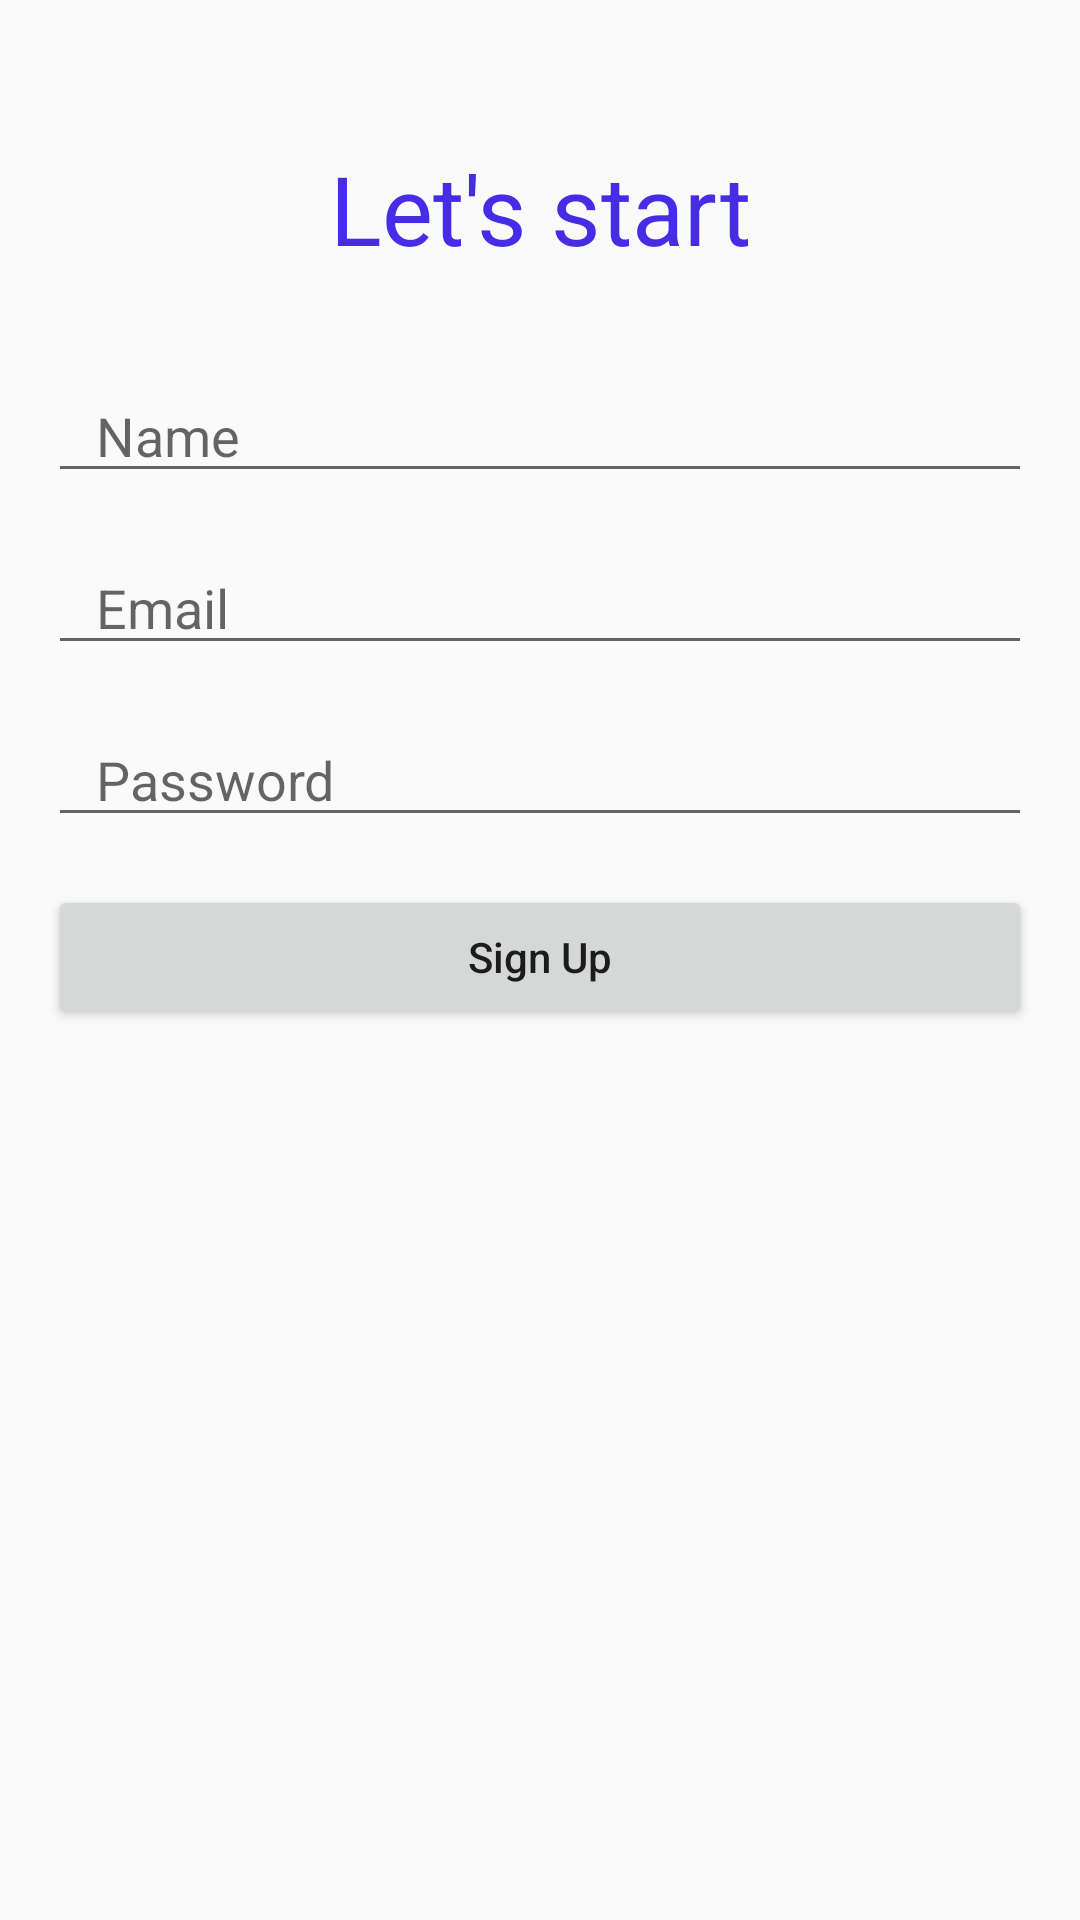

Produce the Android XML layout that renders to this screen, including the resource entries it uses.
<!-- AndroidManifest.xml: application theme Theme.DemoProject -->
<!-- res/layout/activity_sign_up.xml -->
<?xml version="1.0" encoding="utf-8"?>
<androidx.constraintlayout.widget.ConstraintLayout xmlns:android="http://schemas.android.com/apk/res/android"
    xmlns:app="http://schemas.android.com/apk/res-auto"
    xmlns:tools="http://schemas.android.com/tools"
    android:layout_width="match_parent"
    android:layout_height="match_parent"
    tools:context=".SignUp">


    <TextView
        android:id="@+id/lTextView"
        android:layout_width="wrap_content"
        android:layout_height="wrap_content"
        app:layout_constraintEnd_toEndOf="parent"
        android:text="Let's start"
        android:textSize="32dp"
        android:textColor="#472CE6"
        android:layout_marginTop="48dp"
        app:layout_constraintHorizontal_bias="0.5"
        app:layout_constraintStart_toStartOf="parent"
        app:layout_constraintTop_toTopOf="parent" />

    <EditText
        android:id="@+id/nameEditText"
        android:layout_width="match_parent"
        android:layout_height="wrap_content"
        app:layout_constraintTop_toBottomOf="@+id/lTextView"
        app:layout_constraintStart_toStartOf="parent"
        app:layout_constraintEnd_toEndOf="parent"
        android:layout_marginStart="16dp"
        android:layout_marginEnd="16dp"
        android:layout_marginTop="32dp"
        android:inputType="text"
        android:hint="Name"
        android:paddingStart="16dp"
        />

    <EditText
        android:id="@+id/emailText"
        android:layout_width="0dp"
        android:layout_height="wrap_content"
        android:layout_marginTop="16dp"
        android:hint="Email"
        android:inputType="textEmailAddress"
        android:paddingStart="16dp"
        app:layout_constraintEnd_toEndOf="@+id/nameEditText"
        app:layout_constraintStart_toStartOf="@+id/nameEditText"
        app:layout_constraintTop_toBottomOf="@+id/nameEditText" />
    <EditText
        android:id="@+id/password_text"
        android:layout_width="0dp"
        android:layout_height="wrap_content"
        android:layout_marginTop="16dp"
        android:paddingStart="16dp"
        android:inputType="textPassword"
        android:hint="Password"
        app:layout_constraintEnd_toEndOf="@+id/emailText"
        app:layout_constraintStart_toStartOf="@+id/emailText"
        app:layout_constraintTop_toBottomOf="@+id/emailText" />

    <Button
        android:id="@+id/signUpBtn"
        android:layout_width="0dp"
        android:layout_height="wrap_content"
        android:layout_marginTop="16dp"
        android:text="Sign Up"
        android:textAllCaps="false"
        app:layout_constraintEnd_toEndOf="@+id/password_text"
        app:layout_constraintStart_toStartOf="@+id/password_text"
        app:layout_constraintTop_toBottomOf="@+id/password_text" />




</androidx.constraintlayout.widget.ConstraintLayout>
<!-- resources referenced by this layout -->
<resources>
  <style name="Theme.DemoProject" parent="Theme.AppCompat.DayNight.NoActionBar">
          
          <item name="colorPrimary">@color/purple_500</item>
          <item name="colorPrimaryVariant">@color/purple_700</item>
          <item name="colorOnPrimary">@color/white</item>
          
          <item name="colorSecondary">@color/teal_200</item>
          <item name="colorSecondaryVariant">@color/teal_700</item>
          <item name="colorOnSecondary">@color/black</item>
          
          <item name="android:statusBarColor" tools:targetApi="l">?attr/colorPrimaryVariant</item>
          
      </style>
  <!-- not gathered from this repository: default colours our renderer supplied (Android Studio template values) -->
  <color name="purple_500">#FF6200EE</color>
  <color name="purple_700">#FF3700B3</color>
  <color name="teal_200">#FF03DAC5</color>
  <color name="teal_700">#FF018786</color>
  <color name="black">#FF000000</color>
  <color name="white">#FFFFFFFF</color>
</resources>
